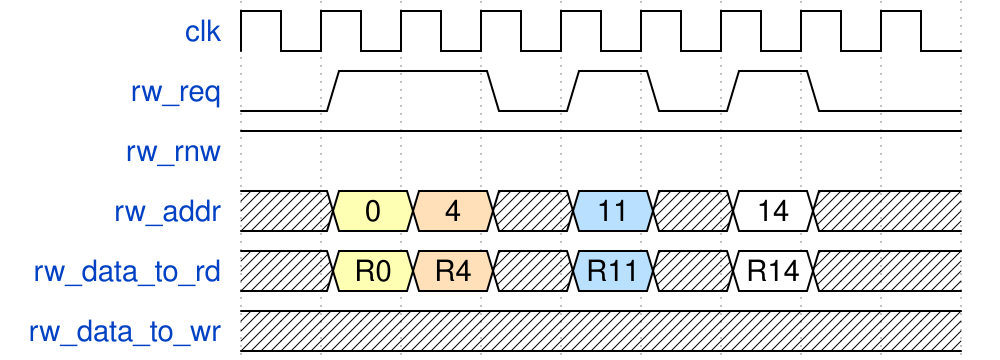

The timing diagram above was drawn with WaveDrom. Write its source.

{signal: [
  {name: 'clk', wave: 'p........'},
  {name: 'rw_req', wave: '01.01010.'},
  {name: 'rw_rnw', wave: '1........'},
  {name: 'rw_addr', wave: 'x34x5x2x.', data: ['0', '4', '11', '14']},
  {name: 'rw_data_to_rd', wave: 'x34x5x2x.', data: ['R0', 'R4', 'R11', 'R14']},
  {name: 'rw_data_to_wr', wave: 'x........', data: ['D0', 'D1', 'D2', 'D3']}
	]
}
